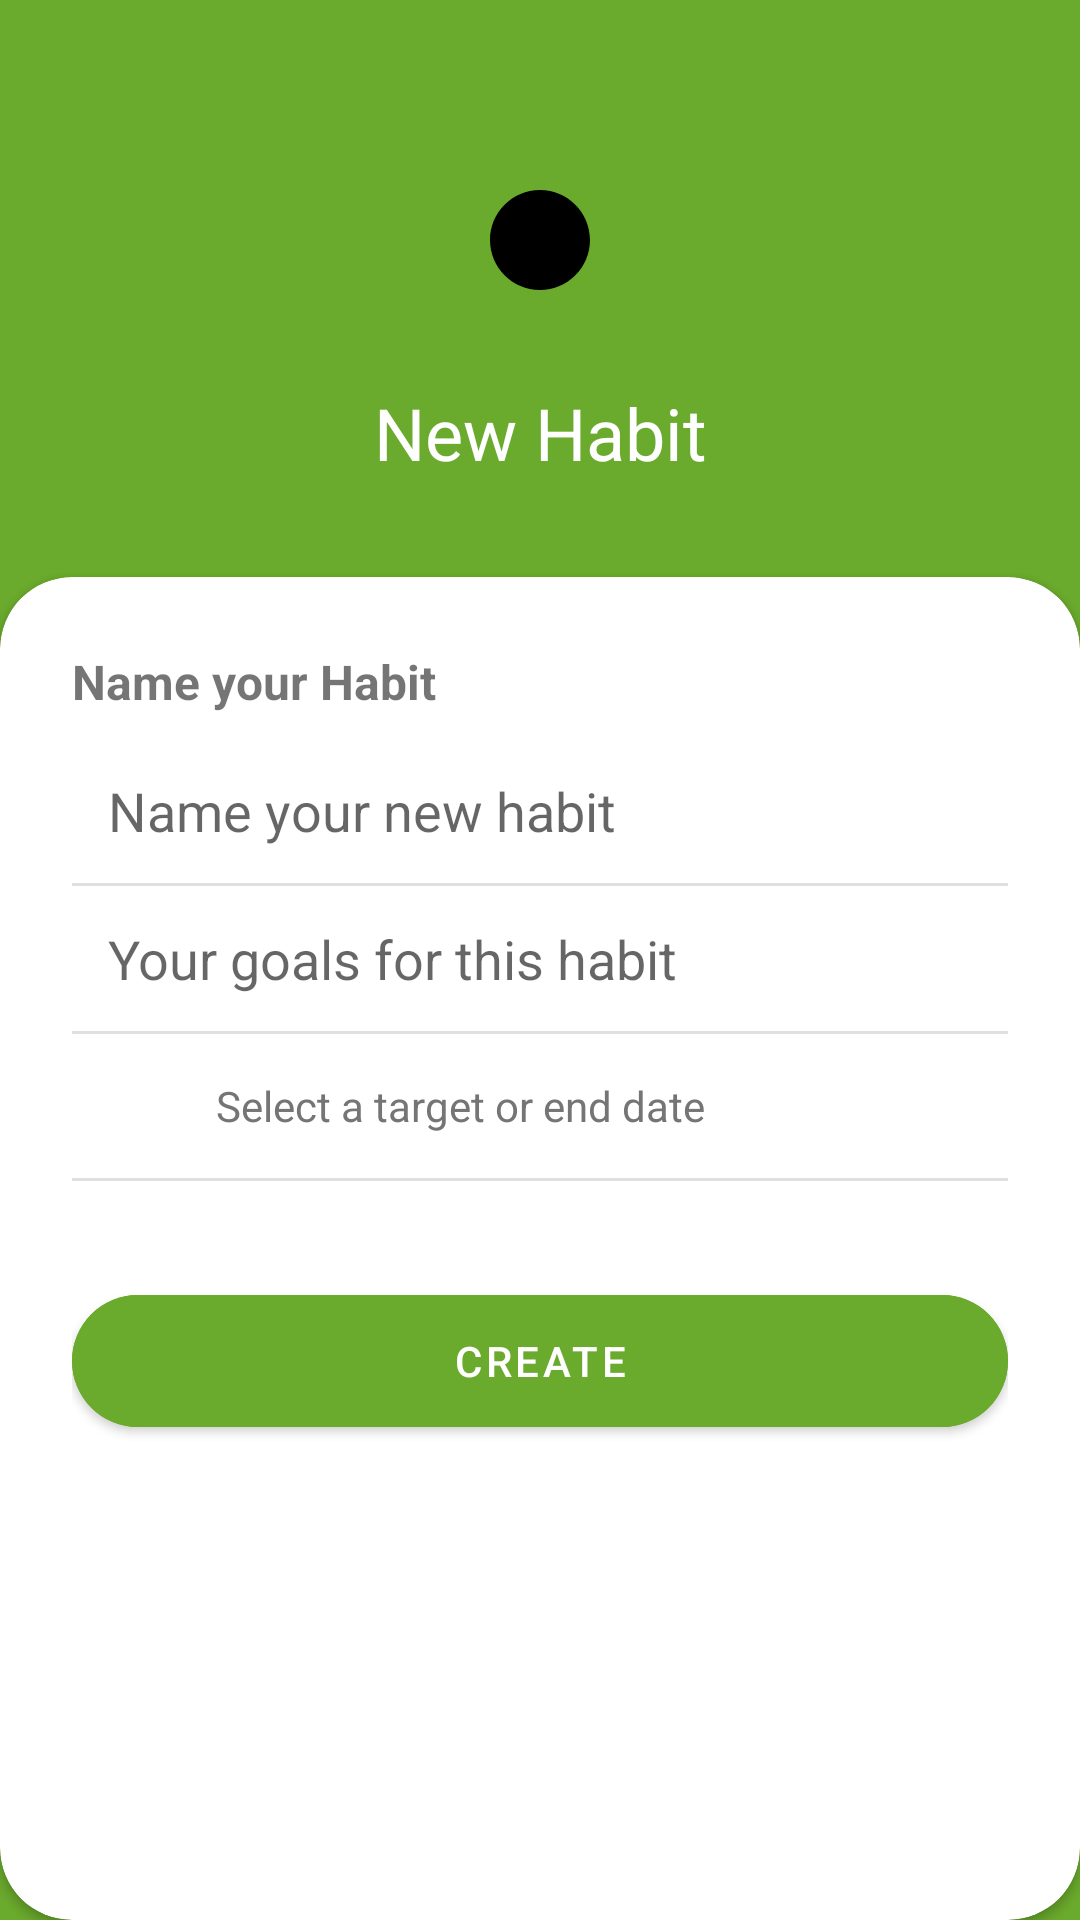

Here is an Android app screen rendered from its layout file. Give the layout XML and the strings, colors and styles it references.
<!-- AndroidManifest.xml: application theme Theme.BrightHabit -->
<!-- res/layout/activity_new_habit.xml -->
<?xml version="1.0" encoding="utf-8"?>
<androidx.constraintlayout.widget.ConstraintLayout
    xmlns:android="http://schemas.android.com/apk/res/android"
    xmlns:app="http://schemas.android.com/apk/res-auto"
    xmlns:tools="http://schemas.android.com/tools"
    android:layout_width="match_parent"
    android:layout_height="match_parent"
    tools:context=".NewHabitActivity"
    android:background="@color/green">

    <LinearLayout
        android:id="@+id/headerContainer"
        android:layout_width="wrap_content"
        android:layout_height="wrap_content"
        android:orientation="vertical"
        android:gravity="center"
        android:layout_marginTop="48dp"
        app:layout_constraintTop_toTopOf="parent"
        app:layout_constraintStart_toStartOf="parent"
        app:layout_constraintEnd_toEndOf="parent">

        <ImageView
            android:id="@+id/habitIcon"
            android:layout_width="64dp"
            android:layout_height="64dp"
            android:src="@drawable/ic_habit"
            android:background="@drawable/circle_background"
            android:padding="12dp"/>

        <TextView
            android:id="@+id/titleText"
            android:layout_width="wrap_content"
            android:layout_height="wrap_content"
            android:text="New Habit"
            android:textColor="@android:color/white"
            android:textSize="24sp"
            android:layout_marginTop="16dp"/>
    </LinearLayout>

    <androidx.cardview.widget.CardView
        android:layout_width="match_parent"
        android:layout_height="0dp"
        android:layout_marginTop="32dp"
        app:cardCornerRadius="24dp"
        app:layout_constraintTop_toBottomOf="@id/headerContainer"
        app:layout_constraintBottom_toBottomOf="parent">

        <androidx.constraintlayout.widget.ConstraintLayout
            android:layout_width="match_parent"
            android:layout_height="match_parent"
            android:padding="24dp">

            <TextView
                android:id="@+id/labelHabitName"
                android:layout_width="wrap_content"
                android:layout_height="wrap_content"
                android:text="Name your Habit"
                android:textSize="16sp"
                android:textStyle="bold"
                app:layout_constraintTop_toTopOf="parent"
                app:layout_constraintStart_toStartOf="parent"/>

            <EditText
                android:id="@+id/etHabitName"
                android:layout_width="match_parent"
                android:layout_height="wrap_content"
                android:hint="Name your new habit"
                android:background="@null"
                android:padding="12dp"
                android:layout_marginTop="8dp"
                app:layout_constraintTop_toBottomOf="@id/labelHabitName"/>

            <View
                android:id="@+id/divider1"
                android:layout_width="match_parent"
                android:layout_height="1dp"
                android:background="#E0E0E0"
                app:layout_constraintTop_toBottomOf="@id/etHabitName"/>

            <EditText
                android:id="@+id/etGoal"
                android:layout_width="match_parent"
                android:layout_height="wrap_content"
                android:hint="Your goals for this habit"
                android:background="@null"
                android:padding="12dp"
                app:layout_constraintTop_toBottomOf="@id/divider1"
                app:layout_constraintStart_toStartOf="parent"/>

            <View
                android:id="@+id/divider2"
                android:layout_width="match_parent"
                android:layout_height="1dp"
                android:background="#E0E0E0"
                app:layout_constraintTop_toBottomOf="@id/etGoal"/>

            <LinearLayout
                android:id="@+id/llDate"
                android:layout_width="match_parent"
                android:layout_height="wrap_content"
                android:orientation="horizontal"
                android:padding="12dp"
                app:layout_constraintTop_toBottomOf="@id/divider2">

                <ImageView
                    android:id="@+id/ivDate"
                    android:layout_width="24dp"
                    android:layout_height="24dp"
                    android:src="@drawable/ic_calendar"
                    android:tint="@color/text_secondary"/>

                <TextView
                    android:id="@+id/tvDate"
                    android:layout_width="wrap_content"
                    android:layout_height="wrap_content"
                    android:text="Select a target or end date"
                    android:layout_gravity="center_vertical"
                    android:paddingStart="12dp"
                    android:textColor="@color/text_secondary"/>
            </LinearLayout>

            <View
                android:id="@+id/divider3"
                android:layout_width="match_parent"
                android:layout_height="1dp"
                android:background="#E0E0E0"
                app:layout_constraintTop_toBottomOf="@id/llDate"/>

            <com.google.android.material.button.MaterialButton
                android:id="@+id/btnCreate"
                android:layout_width="match_parent"
                android:layout_height="56dp"
                android:text="CREATE"
                android:textAllCaps="true"
                android:backgroundTint="@color/green"
                android:textColor="@android:color/white"
                app:cornerRadius="28dp"
                android:layout_marginTop="32dp"
                app:layout_constraintTop_toBottomOf="@id/divider3"/>

        </androidx.constraintlayout.widget.ConstraintLayout>
    </androidx.cardview.widget.CardView>
</androidx.constraintlayout.widget.ConstraintLayout>
<!-- resources referenced by this layout -->
<resources>
  <color name="green">#6AAA2C</color>
  <color name="text_secondary">#757575</color>
  <!-- drawable ic_calendar (drawable) -->
  <?xml version="1.0" encoding="utf-8"?>
  <selector xmlns:android="http://schemas.android.com/apk/res/android">
      <vector xmlns:android="http://schemas.android.com/apk/res/android"
          android:width="24dp"
          android:height="24dp"
          android:viewportWidth="24"
          android:viewportHeight="24">
          <path
              android:fillColor="#000000"
              android:pathData="M19,4h-1V2h-2v2H8V2H6v2H5C3.9,4 3,4.9 3,6v14c0,1.1 0.9,2 2,2h14c1.1,0 2,-0.9 2,-2V6c0,-1.1 -0.9,-2 -2,-2zM19,20H5V9h14v11zM7,11h5v5H7z" />
      </vector>
  
  </selector>
  <!-- drawable ic_habit (drawable) -->
  <?xml version="1.0" encoding="utf-8"?>
  <vector xmlns:android="http://schemas.android.com/apk/res/android"
      android:width="24dp"
      android:height="24dp"
      android:viewportWidth="24"
      android:viewportHeight="24">
      <path
          android:fillColor="#000000"
          android:pathData="M12,2C6.48,2 2,6.48 2,12s4.48,10 10,10 10,-4.48 10,-10S17.52,2 12,2zM11,17h2v-6h-2v6zM11,9h2V7h-2v2z" />
  </vector>
  <style name="Theme.BrightHabit" parent="Theme.MaterialComponents.Light.NoActionBar">
          
          <item name="colorPrimary">@color/primary</item>
          <item name="colorPrimaryVariant">@color/primary_dark</item>
          <item name="colorOnPrimary">@color/on_primary</item>
          
          <item name="colorSecondary">@color/secondary</item>
          <item name="colorSecondaryVariant">@color/secondary_variant</item>
          <item name="colorOnSecondary">@color/on_secondary</item>
          
          <item name="android:statusBarColor">?attr/colorPrimaryVariant</item>
          
          <item name="android:colorBackground">@color/background</item>
          <item name="colorSurface">@color/surface</item>
          <item name="colorError">@color/error</item>
          <item name="colorOnBackground">@color/on_background</item>
          <item name="colorOnSurface">@color/on_surface</item>
          <item name="colorOnError">@color/on_error</item>
      </style>
  <color name="primary">#4CAF50</color>
  <color name="primary_dark">#388E3C</color>
  <color name="on_primary">#FFFFFF</color>
  <color name="secondary">#66BB6A</color>
  <color name="secondary_variant">#A5D6A7</color>
  <color name="on_secondary">#000000</color>
  <color name="background">#FFFFFF</color>
  <color name="surface">#FFFFFF</color>
  <color name="error">#B00020</color>
  <color name="on_background">#000000</color>
  <color name="on_surface">#000000</color>
  <color name="on_error">#FFFFFF</color>
</resources>
